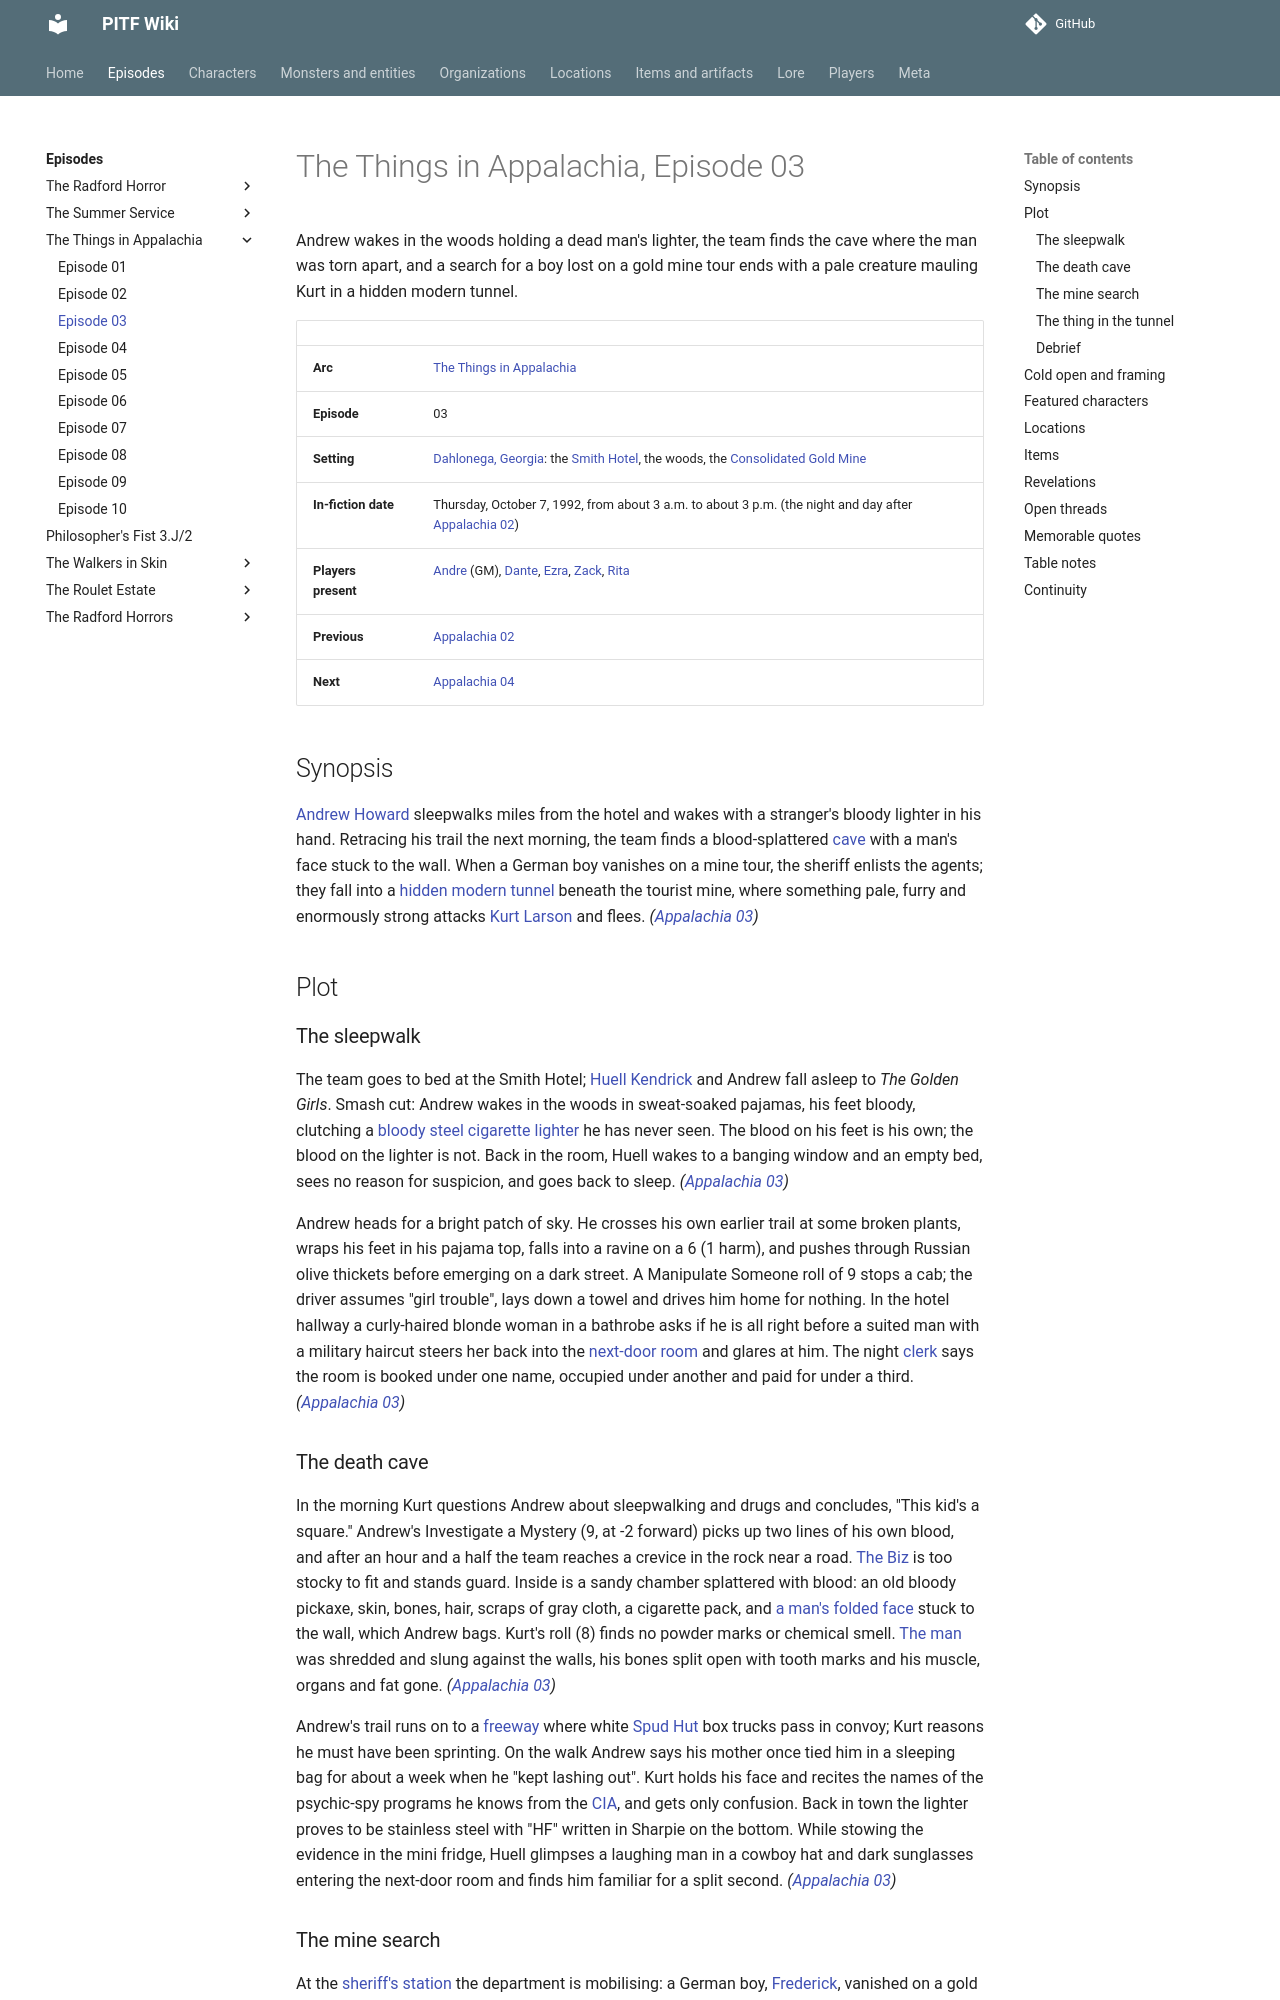

repository: AndreTInfante/pitf-wiki · page: episodes/things-in-appalachia/03/index.html · generator: mkdocs

# The Things in Appalachia, Episode 03

Andrew wakes in the woods holding a dead man's lighter, the team finds the cave where the man was torn apart, and a search for a boy lost on a gold mine tour ends with a pale creature mauling Kurt in a hidden modern tunnel.

| | |
|---|---|
| **Arc** | [The Things in Appalachia](index.md) |
| **Episode** | 03 |
| **Setting** | [Dahlonega, Georgia](../../locations/dahlonega.md): the [Smith Hotel](../../locations/smith-hotel.md), the woods, the [Consolidated Gold Mine](../../locations/consolidated-gold-mine.md) |
| **In-fiction date** | Thursday, October 7, 1992, from about 3 a.m. to about 3 p.m. (the night and day after [Appalachia 02](02.md)) |
| **Players present** | [Andre](../../players/andre.md) (GM), [Dante](../../players/dante.md), [Ezra](../../players/ezra.md), [Zack](../../players/zack.md), [Rita](../../players/rita.md) |
| **Previous** | [Appalachia 02](02.md) |
| **Next** | [Appalachia 04](04.md) |

## Synopsis

[Andrew Howard](../../characters/andrew-howard.md) sleepwalks miles from the hotel and wakes with a stranger's bloody lighter in his hand. Retracing his trail the next morning, the team finds a blood-splattered [cave](../../locations/death-cave.md) with a man's face stuck to the wall. When a German boy vanishes on a mine tour, the sheriff enlists the agents; they fall into a [hidden modern tunnel](../../locations/hidden-modern-tunnel.md) beneath the tourist mine, where something pale, furry and enormously strong attacks [Kurt Larson](../../characters/kurt-larson.md) and flees. *([Appalachia 03](03.md))*

## Plot

### The sleepwalk

The team goes to bed at the Smith Hotel; [Huell Kendrick](../../characters/huell-kendrick.md) and Andrew fall asleep to *The Golden Girls*. Smash cut: Andrew wakes in the woods in sweat-soaked pajamas, his feet bloody, clutching a [bloody steel cigarette lighter](../../items/hf-lighter.md) he has never seen. The blood on his feet is his own; the blood on the lighter is not. Back in the room, Huell wakes to a banging window and an empty bed, sees no reason for suspicion, and goes back to sleep. *([Appalachia 03](03.md))*

Andrew heads for a bright patch of sky. He crosses his own earlier trail at some broken plants, wraps his feet in his pajama top, falls into a ravine on a 6 (1 harm), and pushes through Russian olive thickets before emerging on a dark street. A Manipulate Someone roll of 9 stops a cab; the driver assumes "girl trouble", lays down a towel and drives him home for nothing. In the hotel hallway a curly-haired blonde woman in a bathrobe asks if he is all right before a suited man with a military haircut steers her back into the [next-door room](../../locations/room-111.md) and glares at him. The night [clerk](../../characters/smith-hotel-desk-clerk.md) says the room is booked under one name, occupied under another and paid for under a third. *([Appalachia 03](03.md))*
